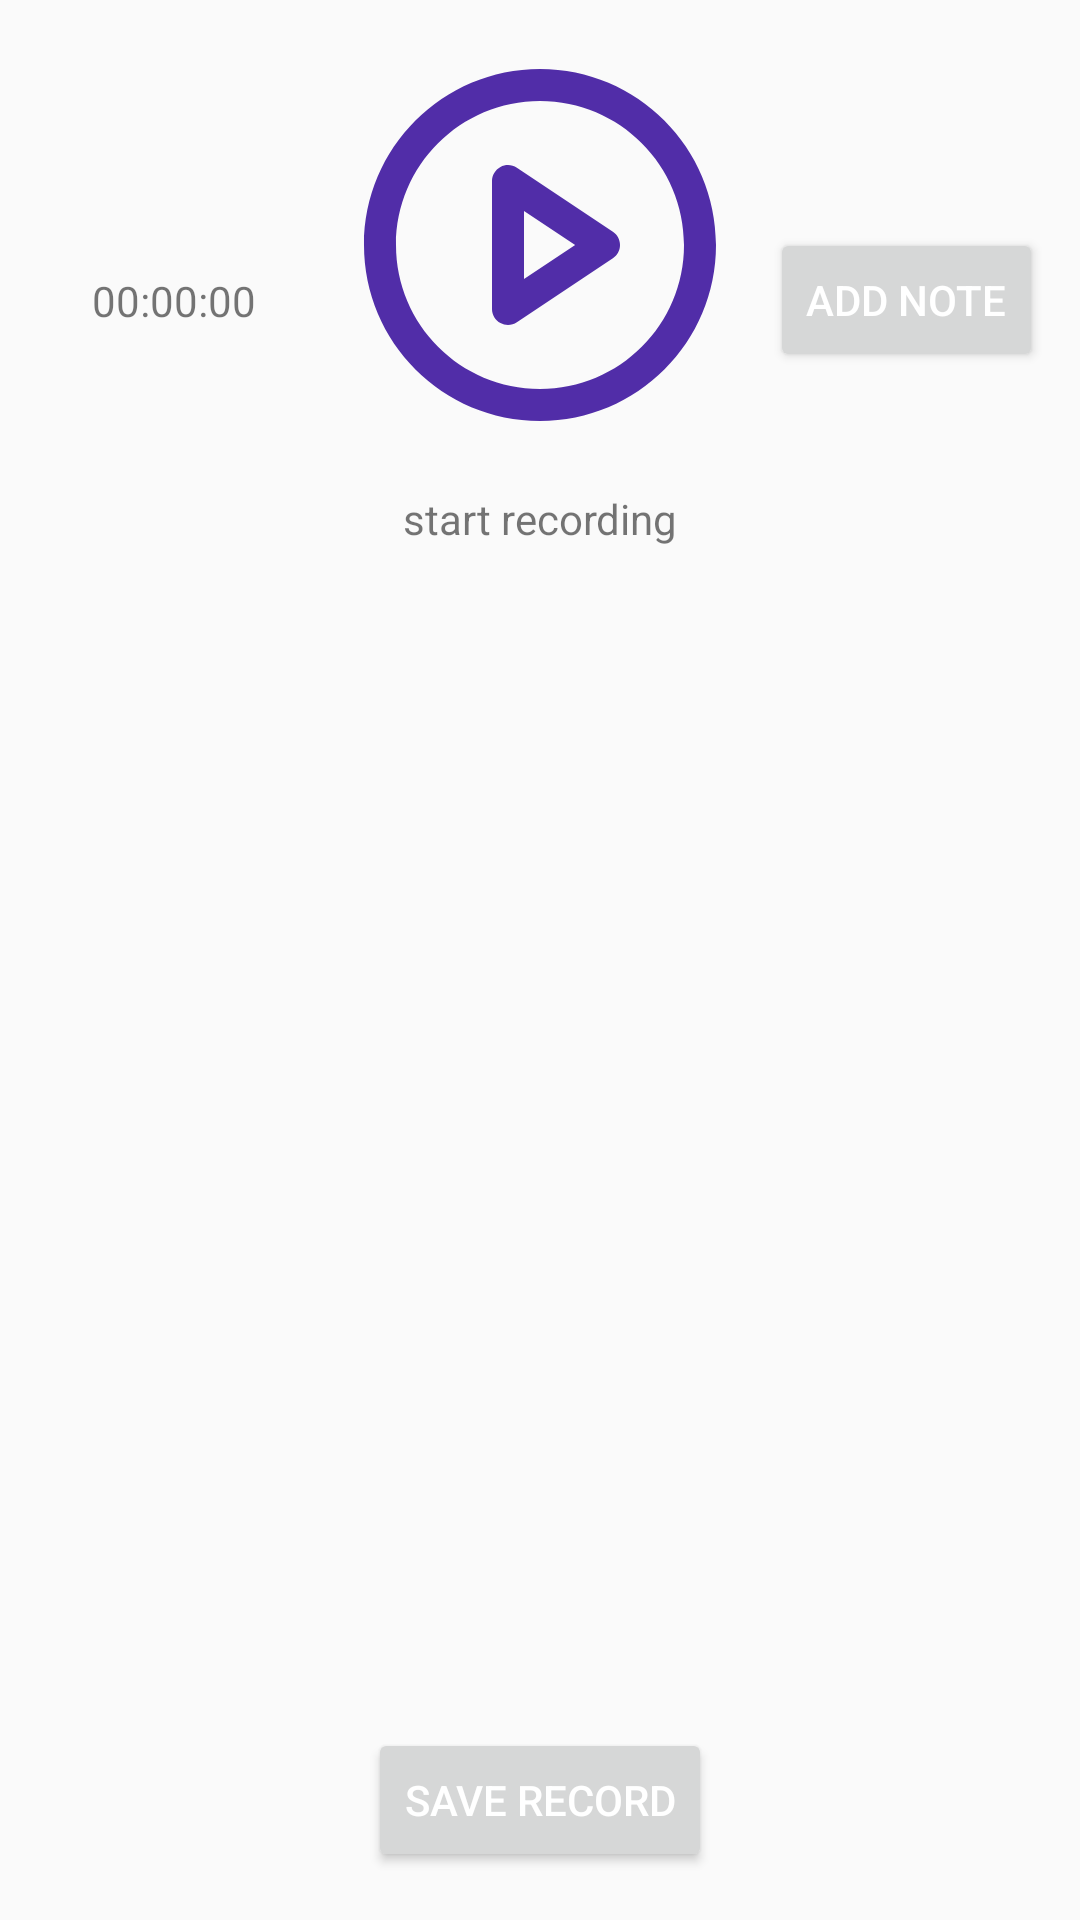

Android layout source for this screen:
<!-- AndroidManifest.xml: application theme AppTheme -->
<!-- res/layout/activity_recorder.xml -->
<?xml version="1.0" encoding="utf-8"?>
<androidx.constraintlayout.widget.ConstraintLayout xmlns:android="http://schemas.android.com/apk/res/android"
    xmlns:app="http://schemas.android.com/apk/res-auto"
    xmlns:tools="http://schemas.android.com/tools"
    android:layout_width="match_parent"
    android:layout_height="match_parent"
    tools:context=".recorder_activity.RecorderActivity">

    <androidx.constraintlayout.widget.ConstraintLayout
        android:id="@+id/constraintLayout"
        android:layout_width="0dp"
        android:layout_height="200dp"
        app:layout_constraintEnd_toEndOf="parent"
        app:layout_constraintStart_toStartOf="parent"
        app:layout_constraintTop_toTopOf="parent">

        <ImageButton
            android:id="@+id/bMain"
            android:layout_width="wrap_content"
            android:layout_height="wrap_content"
            android:background="@android:color/transparent"
            app:layout_constraintBottom_toTopOf="@+id/textStartRecording"
            app:layout_constraintEnd_toEndOf="parent"
            app:layout_constraintStart_toStartOf="parent"
            app:layout_constraintTop_toTopOf="parent"
            app:srcCompat="@drawable/ic_play_circle" />

        <TextView
            android:id="@+id/textTimer"
            android:layout_width="wrap_content"
            android:layout_height="wrap_content"
            android:text="@string/time_zero"
            app:layout_constraintBottom_toBottomOf="parent"
            app:layout_constraintEnd_toStartOf="@+id/bMain"
            app:layout_constraintStart_toStartOf="parent"
            app:layout_constraintTop_toTopOf="parent" />

        <TextView
            android:id="@+id/textStartRecording"
            android:layout_width="wrap_content"
            android:layout_height="wrap_content"
            android:text="@string/start_recording"
            app:layout_constraintBottom_toBottomOf="parent"
            app:layout_constraintEnd_toEndOf="@+id/bMain"
            app:layout_constraintStart_toStartOf="@+id/bMain"
            app:layout_constraintTop_toBottomOf="@+id/bMain" />

        <Button
            android:id="@+id/bAddNote"
            android:layout_width="wrap_content"
            android:layout_height="wrap_content"
            android:text="@string/add_note"
            app:layout_constraintBottom_toBottomOf="parent"
            app:layout_constraintEnd_toEndOf="parent"
            app:layout_constraintStart_toEndOf="@+id/bMain"
            app:layout_constraintTop_toTopOf="parent" />
    </androidx.constraintlayout.widget.ConstraintLayout>

    <androidx.recyclerview.widget.RecyclerView
        android:id="@+id/rvNotes"
        android:layout_width="0dp"
        android:layout_height="0dp"
        android:layout_marginBottom="16dp"
        app:layout_constraintBottom_toTopOf="@+id/bSave"
        app:layout_constraintEnd_toEndOf="parent"
        app:layout_constraintStart_toStartOf="parent"
        app:layout_constraintTop_toBottomOf="@+id/constraintLayout" />

    <Button
        android:id="@+id/bSave"
        android:layout_width="wrap_content"
        android:layout_height="wrap_content"
        android:layout_marginBottom="16dp"
        android:text="@string/save_record"
        app:layout_constraintBottom_toBottomOf="parent"
        app:layout_constraintEnd_toEndOf="parent"
        app:layout_constraintStart_toStartOf="parent" />
</androidx.constraintlayout.widget.ConstraintLayout>
<!-- resources referenced by this layout -->
<resources>
  <!-- drawable ic_play_circle (drawable) -->
  <vector xmlns:android="http://schemas.android.com/apk/res/android"
      android:width="128dp"
      android:height="128dp"
      android:viewportWidth="128"
      android:viewportHeight="128">
    <path
        android:pathData="M64,16C37.49,16 16,37.49 16,64C16,90.51 37.49,112 64,112C90.51,112 112,90.51 112,64C112,37.49 90.51,16 64,16ZM5.333,64C5.333,31.599 31.599,5.333 64,5.333C96.401,5.333 122.667,31.599 122.667,64C122.667,96.401 96.401,122.667 64,122.667C31.599,122.667 5.333,96.401 5.333,64Z"
        android:fillColor="#512DA8"
        android:fillType="evenOdd"/>
    <path
        android:pathData="M50.817,37.964C52.551,37.036 54.655,37.138 56.292,38.229L88.292,59.562C89.775,60.551 90.667,62.217 90.667,64C90.667,65.783 89.775,67.448 88.292,68.438L56.292,89.771C54.655,90.862 52.551,90.964 50.817,90.036C49.083,89.107 48,87.3 48,85.333V42.667C48,40.7 49.083,38.893 50.817,37.964ZM58.667,52.632V75.368L75.718,64L58.667,52.632Z"
        android:fillColor="#512DA8"
        android:fillType="evenOdd"/>
  </vector>
  <string name="add_note">Add Note</string>
  <string name="save_record">Save Record</string>
  <string name="start_recording">start recording</string>
  <string name="time_zero">00:00:00</string>
  <style name="AppTheme" parent="Theme.AppCompat.Light.NoActionBar">
          
          <item name="colorPrimary">@color/colorPrimary</item>
          <item name="colorPrimaryDark">@color/colorPrimaryDark</item>
          <item name="colorAccent">@color/colorAccent</item>
          <item name="titleTextColor">@color/white</item>
          <item name="subtitleTextColor">@color/white</item>
          <item name="android:textColorPrimary">@color/white</item>
      </style>
  <color name="colorPrimary">#673ab7</color>
  <color name="colorPrimaryDark">#472880</color>
  <color name="colorAccent">#D81B60</color>
  <color name="white">#ffffff</color>
</resources>
